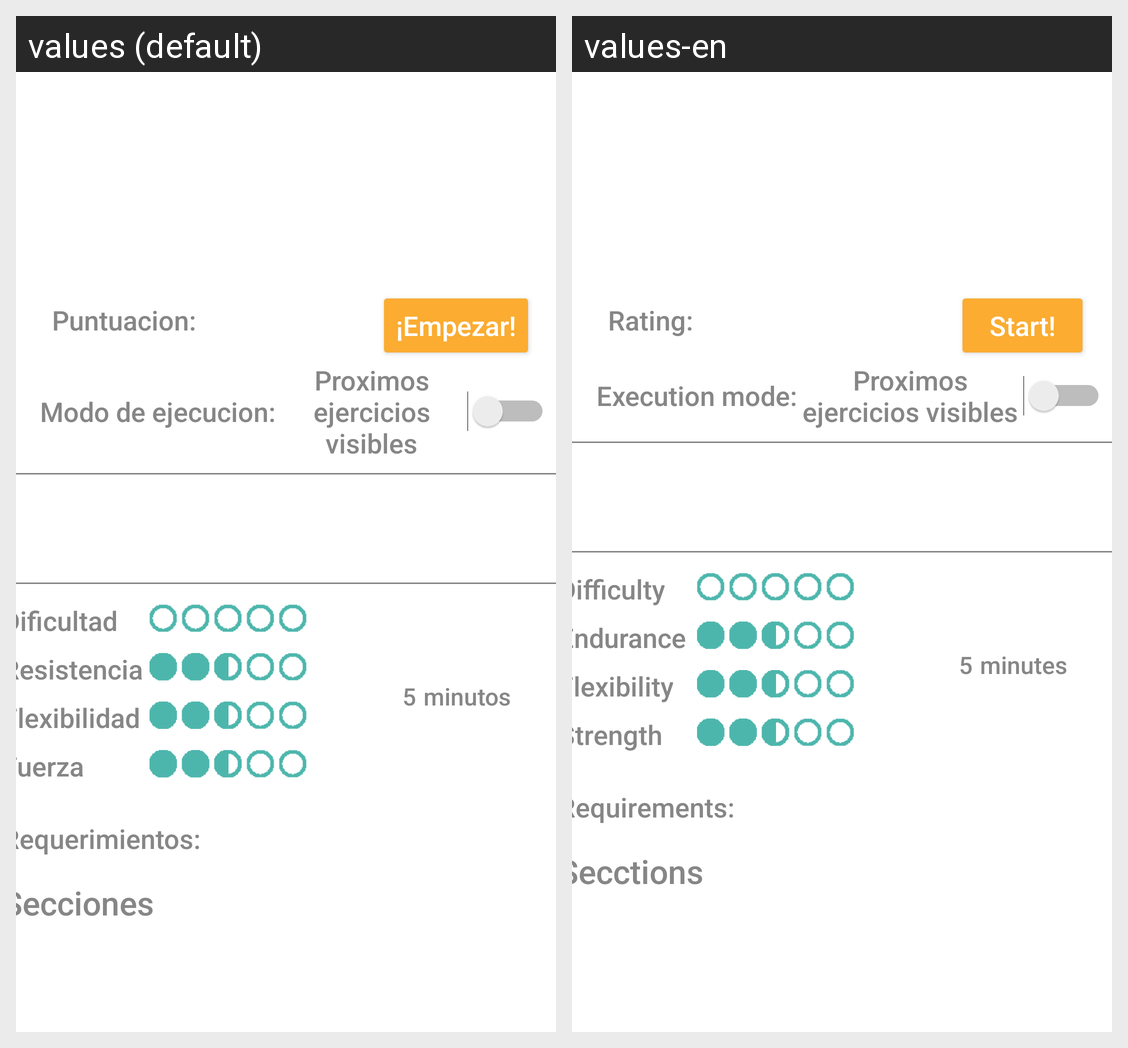

Here is an Android app screen in its default locale and in the app's own translations. Write out the translated-string differences for the strings that appear on this screen.
Android screen res/layout/routine_info_fragment.xml rendered under 2 locales, left to right: values (default), values-en. Device: Nexus 5 (rendered at 1080×1920; each locale shown at half size, 540×960, under a caption strip naming it); theme Theme.Getkracking.
Strings drawn on this screen, with the default value and each locale's value (text and hints the layout hard-codes, and strings that could not be matched under every locale, appear in the picture but are not listed):

buttonstart_routine
  values: ¡Empezar!
  values-en: Start!

execution_mode_value
  values: Modo de ejecucion:
  values-en: Execution mode:

category1rating_routine
  values: Dificultad
  values-en: Difficulty

category3rating_routine
  values: Resistencia
  values-en: Endurance

category2rating_routine
  values: Flexibilidad
  values-en: Flexibility

category4rating_routine
  values: Fuerza
  values-en: Strength

rating_value
  values: Puntuacion:
  values-en: Rating: 

duration_routine_string
  values: minutos
  values-en: minutes

requirements
  values: Requerimientos:
  values-en: Requirements: 

sections
  values: Secciones
  values-en: Secctions
